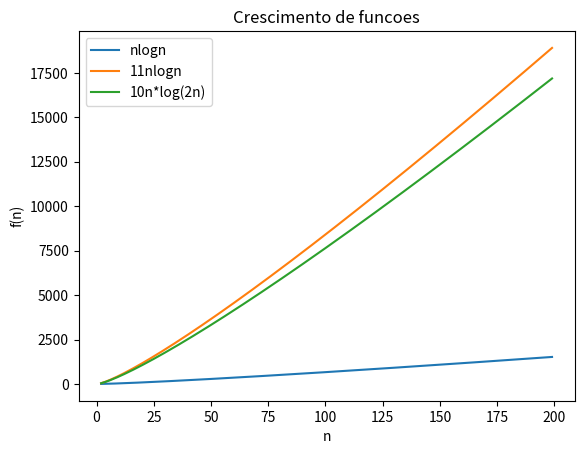

Generate this figure with matplotlib:
import matplotlib.pyplot as plt
from math import log, exp, factorial, sqrt

########################################
#### Plot a partir de dados gerados ####
########################################

fig = plt.figure()

ax = fig.add_subplot(111)
ax.set_title("Crescimento de funcoes")    
ax.set_xlabel('n')
ax.set_ylabel('f(n)')

x = range(2,200)
ax.plot(x,[n * log(n, 2) for n in x],label="nlogn")
ax.plot(x,[11*n*log(2*n,2) for n in x],label="11nlogn")
ax.plot(x,[(10*n * log(2*n,2)) for n in x], label="10n*log(2n)")

ax.legend(loc='upper left')
#ax.set_yscale("log", nonposx='clip') # coloca o eixo y em escala logaritmica

fig.savefig('graph.png')

plt.show()

